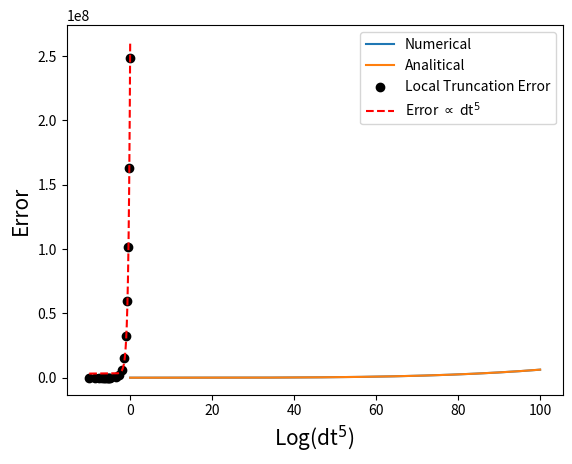

Write Python code to recreate this figure.
# =============================================================================
# SECOND VERIONS OF RUNGE-KUTTA ALGORITHM
# This second version uses only the function f
# and not its derivative. 
#   
#     dy/dt = f(t,y)
#
# source: https://rosettacode.org/wiki/Runge-Kutta_method
# =============================================================================

import numpy as np
import matplotlib.pyplot as plt

""" Sample Function """
def f (t,y):
    return t*np.sqrt(y)
""" Known analitical solution """
def exact_solution (t):
    return (t**2 + 4)**2/16

dt = 0.1
Nstep = 1000
t0 = 0
y0 = 1

def RK4(f, dt, y0, Nstep, t0=0):
    dy1 = np.zeros(Nstep); dy2 = np.zeros(Nstep); dy3 = np.zeros(Nstep)
    dy4 = np.zeros(Nstep); y = np.zeros(Nstep); t = np.zeros(Nstep)
    t[0] = t0; y[0] = y0
    for i in range(0,Nstep-1):
        dy1[i] = dt*f(t[i], y[i])
        dy2[i] = dt*f(t[i]+0.5*dt, y[i]+0.5*dy1[i])
        dy3[i] = dt*f(t[i]+0.5*dt, y[i]+0.5*dy2[i])
        dy4[i] = dt*f(t[i]+dt, y[i]+dy3[i])
        
        y[i+1] = y[i] + (dy1[i] + 2*dy2[i] + 2*dy3[i] + dy4[i])/6
        t[i+1] = t[i] + dt
    return y 

y = RK4(f, dt, Nstep=Nstep, y0=y0)

time = np.linspace(t0, Nstep*dt, Nstep)
error = np.abs(y - exact_solution(time))

x = np.linspace(0,Nstep*dt,1000)
plt.plot(time, y, label='Numerical')
plt.plot(x, exact_solution(x), label='Analitical')
plt.legend()
# %%
""" We analyze the error at the last step
for different values of time step dt
It should behave as error ~ dt^5 """

time_steps = [1.0, 0.9, 0.8, 0.7, 0.6, 0.5, 0.4, 0.3, 0.2,
              0.1,0.09,0.08,0.07,0.06,0.05,0.04,0.03,0.02,0.01]

""" We calculate the Local Truncation Error for several dt """
error = np.zeros(len(time_steps))
for i in range(0,len(time_steps)):
    y = RK4(f, time_steps[i], Nstep=Nstep, y0=y0)
    time = np.linspace(t0, Nstep*dt, Nstep)
    error[i] = - (exact_solution(time[-1])-exact_solution(time[-2]))+\
               (y[-1]-y[-2])
               
dt5 = np.power(time_steps,5)               

""" Linear Fit Error vs dt5"""
coef = np.polyfit(dt5, error, 1)
poly = np.poly1d(coef)

xx = np.linspace(min(dt5),max(dt5),1000)
""" We visualize the error with respect to log10(dt^5)
so that we can analyze several order of magnitude for dt """ 
plt.scatter(np.log10(dt5), error, label='Local Truncation Error', c='black')
plt.plot(np.log10(xx), poly(xx), 'r--', label='Error $\propto$ dt$^5$') 
plt.xlabel("Log(dt$^5$)", fontsize=15)
plt.ylabel("Error", fontsize=15)
plt.legend()

# %%
